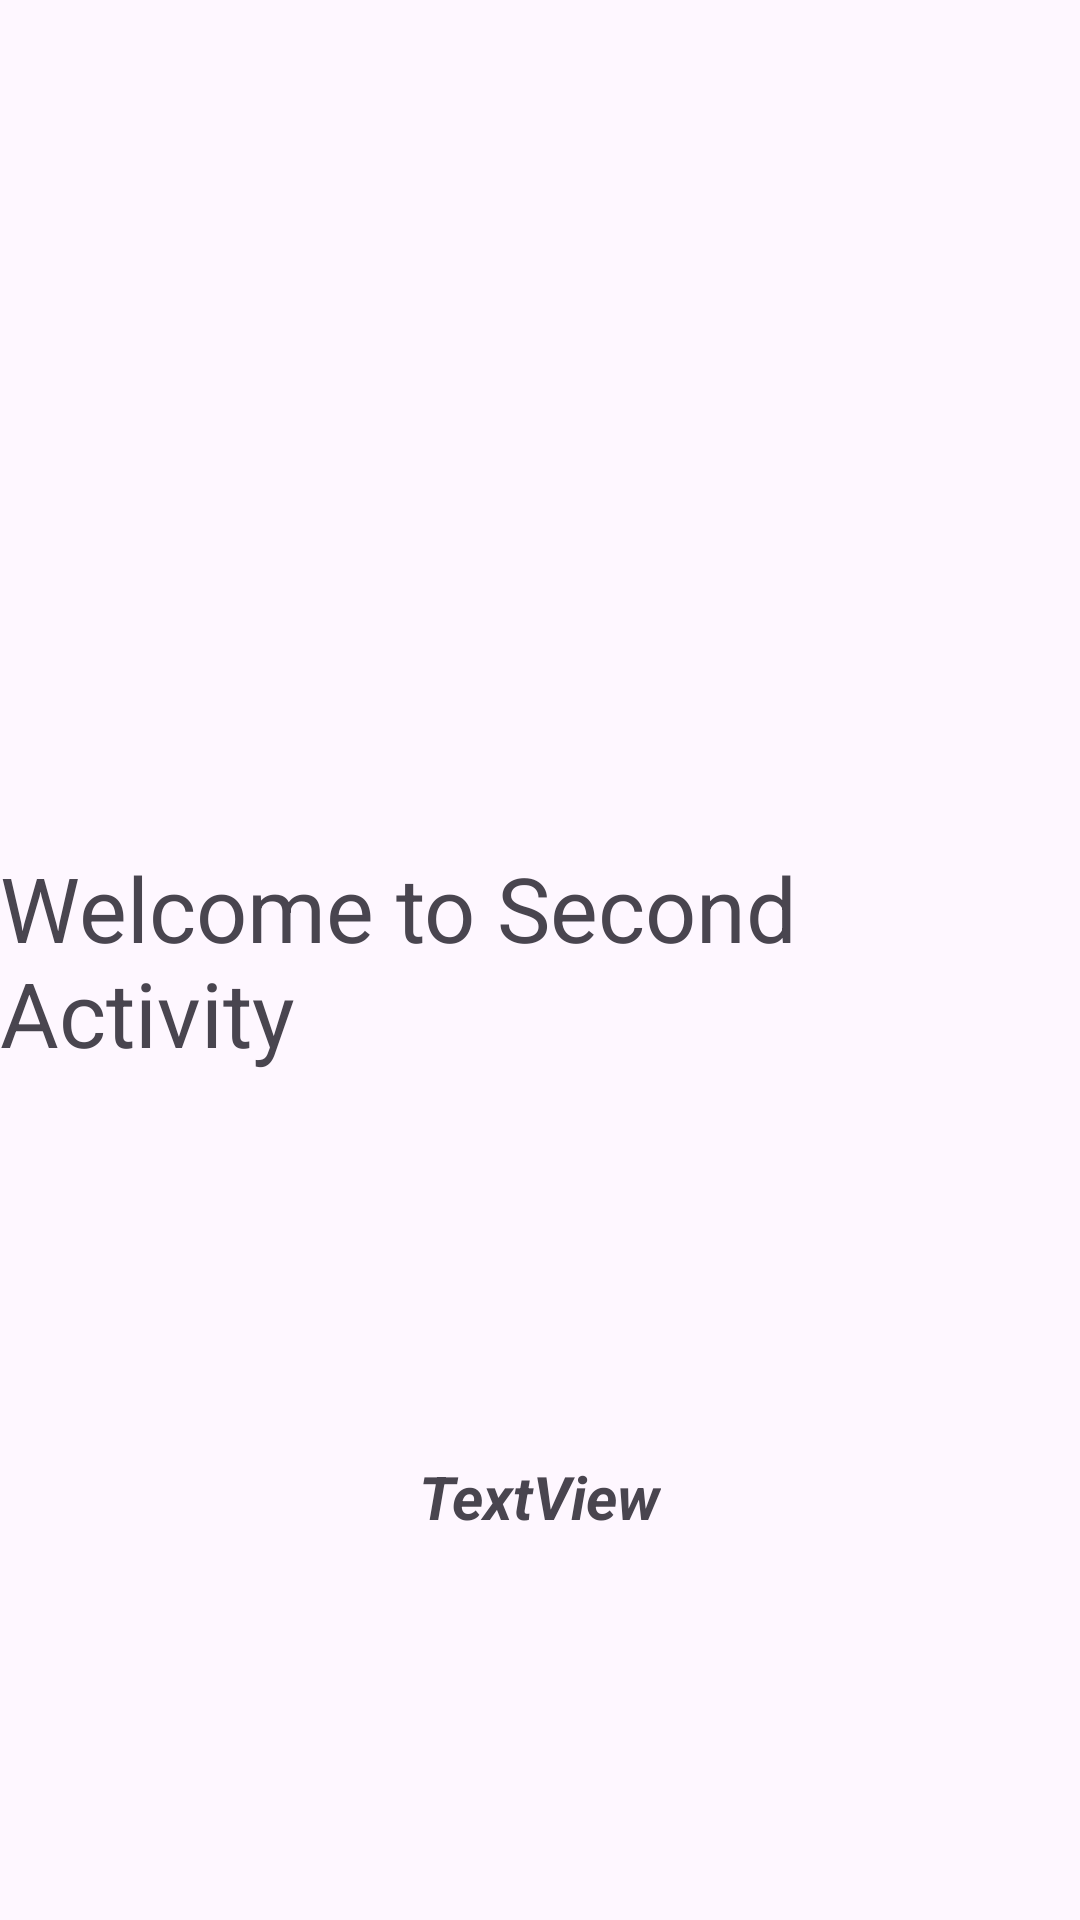

Produce the Android XML layout that renders to this screen, including the resource entries it uses.
<!-- AndroidManifest.xml: application theme Theme.Burp3 -->
<!-- res/layout/activity_second.xml -->
<?xml version="1.0" encoding="utf-8"?>
<androidx.constraintlayout.widget.ConstraintLayout xmlns:android="http://schemas.android.com/apk/res/android"
    xmlns:app="http://schemas.android.com/apk/res-auto"
    xmlns:tools="http://schemas.android.com/tools"
    android:id="@+id/main"
    android:layout_width="match_parent"
    android:layout_height="match_parent"
    tools:context=".SecondActivity">

    <TextView
        android:id="@+id/textView5"
        android:layout_width="wrap_content"
        android:layout_height="wrap_content"
        android:text="Welcome to Second Activity"

        android:textSize="30sp"
        app:layout_constraintBottom_toBottomOf="parent"
        app:layout_constraintEnd_toEndOf="parent"
        app:layout_constraintStart_toStartOf="parent"
        app:layout_constraintTop_toTopOf="parent" />

    <TextView
        android:id="@+id/textView6"
        android:layout_width="wrap_content"
        android:layout_height="wrap_content"
        android:text="TextView"
        android:textSize="20sp"
        android:textStyle="bold|italic"
        app:layout_constraintBottom_toBottomOf="parent"
        app:layout_constraintEnd_toEndOf="parent"
        app:layout_constraintStart_toStartOf="parent"
        app:layout_constraintTop_toBottomOf="@+id/textView5" />
</androidx.constraintlayout.widget.ConstraintLayout>
<!-- resources referenced by this layout -->
<resources>
  <style name="Theme.Burp3" parent="Base.Theme.Burp3" />
  <style name="Base.Theme.Burp3" parent="Theme.Material3.DayNight.NoActionBar">
          
          
      </style>
</resources>
